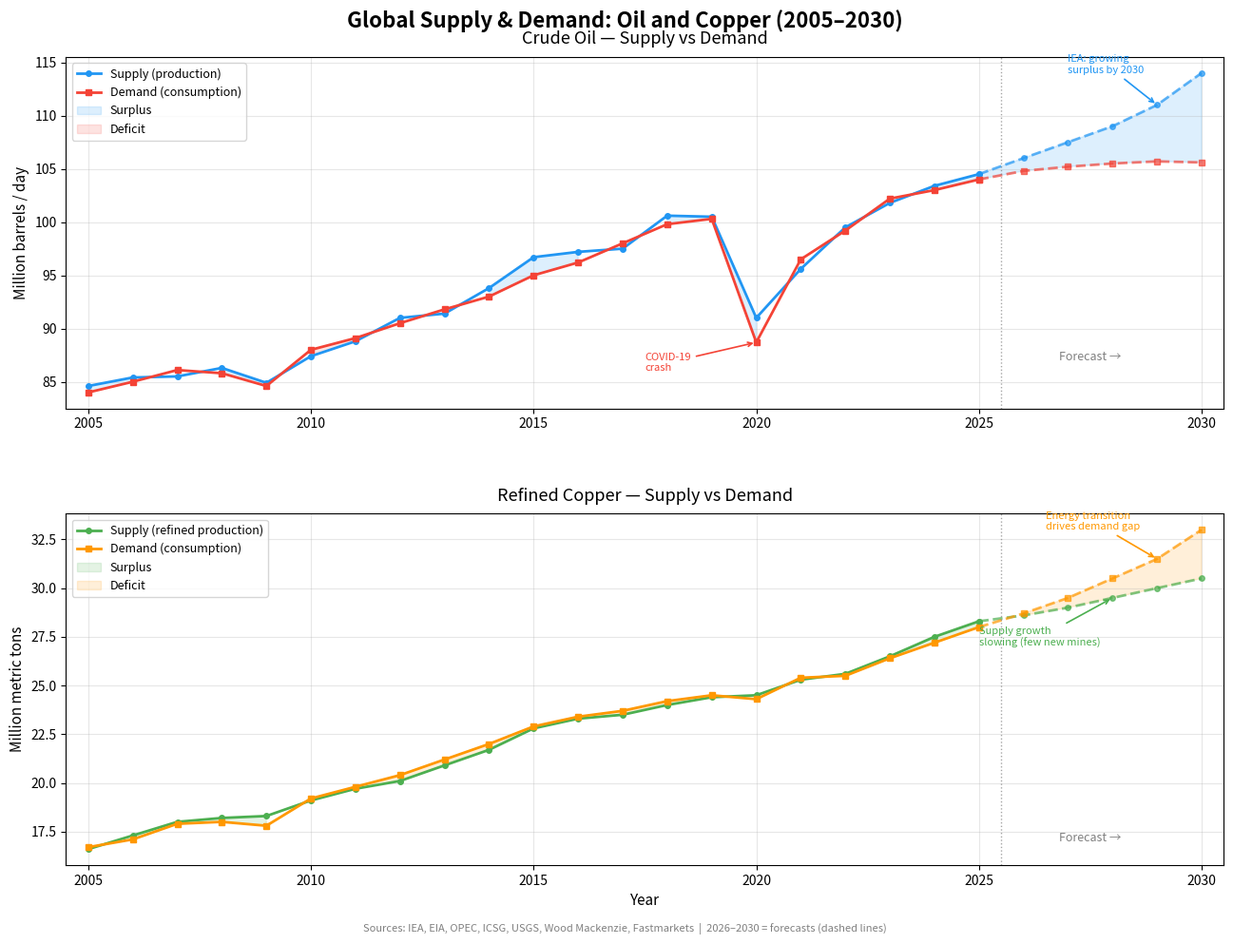

Generate this figure with matplotlib: (Note: this script raises an exception after producing the figure.)
#!/usr/bin/env python3
# -*- coding: utf-8 -*-
# supply_demand_chart.py
# 铜和石油过去20年 + 未来5年预测的供需线图
#
# Data sources:
#   Oil: IEA, EIA, OPEC (mb/d)
#   Copper: ICSG, USGS, Wood Mackenzie (million metric tons refined)

import matplotlib.pyplot as plt
import matplotlib.ticker as mticker
import numpy as np

# =============================================
#  Data: Oil Supply & Demand (million b/d)
# =============================================
# Sources: IEA World Energy Outlook, EIA STEO, OPEC MOMR, Energy Institute

oil_years = list(range(2005, 2031))

# Global oil supply (production) — mb/d
oil_supply = [
    84.6,  # 2005
    85.4,  # 2006
    85.5,  # 2007
    86.3,  # 2008
    84.9,  # 2009 (GFC)
    87.4,  # 2010
    88.8,  # 2011
    91.0,  # 2012
    91.4,  # 2013
    93.8,  # 2014
    96.7,  # 2015 (US shale boom)
    97.2,  # 2016
    97.5,  # 2017
    100.6, # 2018
    100.5, # 2019
    91.0,  # 2020 (COVID)
    95.6,  # 2021
    99.5,  # 2022
    101.8, # 2023
    103.4, # 2024
    104.5, # 2025 (est)
    # Forecasts (IEA Oil 2025 Medium-Term Report)
    106.0, # 2026
    107.5, # 2027
    109.0, # 2028
    111.0, # 2029
    114.0, # 2030 (IEA supply capacity)
]

# Global oil demand (consumption) — mb/d
oil_demand = [
    84.0,  # 2005
    85.0,  # 2006
    86.1,  # 2007
    85.8,  # 2008
    84.6,  # 2009 (GFC)
    88.0,  # 2010
    89.1,  # 2011
    90.5,  # 2012
    91.8,  # 2013
    93.0,  # 2014
    95.0,  # 2015
    96.2,  # 2016
    98.0,  # 2017
    99.8,  # 2018
    100.3, # 2019
    88.7,  # 2020 (COVID crash)
    96.5,  # 2021
    99.2,  # 2022
    102.2, # 2023
    103.0, # 2024
    104.0, # 2025 (est)
    # Forecasts (IEA — demand plateau scenario)
    104.8, # 2026
    105.2, # 2027
    105.5, # 2028
    105.7, # 2029
    105.6, # 2030 (IEA: demand plateau + EV displacement)
]

# =============================================
#  Data: Copper Supply & Demand (million metric tons, refined)
# =============================================
# Sources: ICSG, USGS Mineral Commodity Summaries, Wood Mackenzie

copper_years = list(range(2005, 2031))

# Global copper refined production — million metric tons
copper_supply = [
    16.6,  # 2005
    17.3,  # 2006
    18.0,  # 2007
    18.2,  # 2008
    18.3,  # 2009
    19.1,  # 2010
    19.7,  # 2011
    20.1,  # 2012
    20.9,  # 2013
    21.7,  # 2014
    22.8,  # 2015
    23.3,  # 2016
    23.5,  # 2017
    24.0,  # 2018
    24.4,  # 2019
    24.5,  # 2020
    25.3,  # 2021
    25.6,  # 2022
    26.5,  # 2023
    27.5,  # 2024
    28.3,  # 2025 (ICSG est, +3.4%)
    # Forecasts (ICSG, Wood Mackenzie, CRU)
    28.6,  # 2026 (+0.9% growth slowing)
    29.0,  # 2027
    29.5,  # 2028
    30.0,  # 2029
    30.5,  # 2030 (supply constrained — few new mines)
]

# Global copper refined consumption — million metric tons
copper_demand = [
    16.7,  # 2005
    17.1,  # 2006
    17.9,  # 2007
    18.0,  # 2008
    17.8,  # 2009 (GFC)
    19.2,  # 2010
    19.8,  # 2011
    20.4,  # 2012
    21.2,  # 2013
    22.0,  # 2014
    22.9,  # 2015
    23.4,  # 2016
    23.7,  # 2017
    24.2,  # 2018
    24.5,  # 2019
    24.3,  # 2020
    25.4,  # 2021
    25.5,  # 2022
    26.4,  # 2023
    27.2,  # 2024
    28.0,  # 2025 (ICSG est)
    # Forecasts (Wood Mackenzie, Fastmarkets — energy transition driven)
    28.7,  # 2026 (deficit emerging)
    29.5,  # 2027
    30.5,  # 2028
    31.5,  # 2029
    33.0,  # 2030 (EV + grid + renewables acceleration)
]


# =============================================
#  Plotting
# =============================================

def make_chart():
    fig, axes = plt.subplots(2, 1, figsize=(14, 10), dpi=150)
    fig.suptitle("Global Supply & Demand: Oil and Copper (2005–2030)",
                 fontsize=16, fontweight="bold", y=0.98)

    forecast_start = 2026  # vertical line here

    # --- Oil chart ---
    ax1 = axes[0]
    ax1.set_title("Crude Oil — Supply vs Demand", fontsize=13, pad=10)

    # Historical
    hist_mask = [y < forecast_start for y in oil_years]
    fcst_mask = [y >= forecast_start for y in oil_years]
    hist_years = [y for y, m in zip(oil_years, hist_mask) if m]
    fcst_years = [y for y, m in zip(oil_years, fcst_mask) if m]

    # Connect historical and forecast with overlap at boundary
    boundary_idx = oil_years.index(forecast_start)

    ax1.plot(hist_years, oil_supply[:boundary_idx], "o-", color="#2196F3",
             linewidth=2, markersize=4, label="Supply (production)")
    ax1.plot(hist_years, oil_demand[:boundary_idx], "s-", color="#F44336",
             linewidth=2, markersize=4, label="Demand (consumption)")

    # Forecast (dashed, including boundary point for continuity)
    ax1.plot([oil_years[boundary_idx - 1]] + fcst_years,
             [oil_supply[boundary_idx - 1]] + oil_supply[boundary_idx:],
             "o--", color="#2196F3", linewidth=2, markersize=4, alpha=0.7)
    ax1.plot([oil_years[boundary_idx - 1]] + fcst_years,
             [oil_demand[boundary_idx - 1]] + oil_demand[boundary_idx:],
             "s--", color="#F44336", linewidth=2, markersize=4, alpha=0.7)

    # Surplus / deficit shading
    supply_arr = np.array(oil_supply)
    demand_arr = np.array(oil_demand)
    ax1.fill_between(oil_years, oil_supply, oil_demand,
                     where=supply_arr >= demand_arr,
                     alpha=0.15, color="#2196F3", label="Surplus")
    ax1.fill_between(oil_years, oil_supply, oil_demand,
                     where=supply_arr < demand_arr,
                     alpha=0.15, color="#F44336", label="Deficit")

    # Forecast divider
    ax1.axvline(x=forecast_start - 0.5, color="gray", linestyle=":",
                linewidth=1, alpha=0.7)
    ax1.text(forecast_start + 1.5, 87, "Forecast →",
             fontsize=9, color="gray", ha="center")

    # Annotations
    ax1.annotate("COVID-19\ncrash", xy=(2020, 88.7), xytext=(2017.5, 86),
                 fontsize=8, color="#F44336",
                 arrowprops=dict(arrowstyle="->", color="#F44336", lw=1.2))
    ax1.annotate("IEA: growing\nsurplus by 2030", xy=(2029, 111), xytext=(2027, 114),
                 fontsize=8, color="#2196F3",
                 arrowprops=dict(arrowstyle="->", color="#2196F3", lw=1.2))

    ax1.set_ylabel("Million barrels / day", fontsize=11)
    ax1.set_xlim(2004.5, 2030.5)
    ax1.legend(loc="upper left", fontsize=9)
    ax1.grid(True, alpha=0.3)
    ax1.yaxis.set_major_formatter(mticker.FormatStrFormatter("%.0f"))

    # --- Copper chart ---
    ax2 = axes[1]
    ax2.set_title("Refined Copper — Supply vs Demand", fontsize=13, pad=10)

    boundary_idx_cu = copper_years.index(forecast_start)
    hist_years_cu = copper_years[:boundary_idx_cu]
    fcst_years_cu = copper_years[boundary_idx_cu:]

    ax2.plot(hist_years_cu, copper_supply[:boundary_idx_cu], "o-", color="#4CAF50",
             linewidth=2, markersize=4, label="Supply (refined production)")
    ax2.plot(hist_years_cu, copper_demand[:boundary_idx_cu], "s-", color="#FF9800",
             linewidth=2, markersize=4, label="Demand (consumption)")

    ax2.plot([copper_years[boundary_idx_cu - 1]] + fcst_years_cu,
             [copper_supply[boundary_idx_cu - 1]] + copper_supply[boundary_idx_cu:],
             "o--", color="#4CAF50", linewidth=2, markersize=4, alpha=0.7)
    ax2.plot([copper_years[boundary_idx_cu - 1]] + fcst_years_cu,
             [copper_demand[boundary_idx_cu - 1]] + copper_demand[boundary_idx_cu:],
             "s--", color="#FF9800", linewidth=2, markersize=4, alpha=0.7)

    # Surplus / deficit shading
    cu_supply_arr = np.array(copper_supply)
    cu_demand_arr = np.array(copper_demand)
    ax2.fill_between(copper_years, copper_supply, copper_demand,
                     where=cu_supply_arr >= cu_demand_arr,
                     alpha=0.15, color="#4CAF50", label="Surplus")
    ax2.fill_between(copper_years, copper_supply, copper_demand,
                     where=cu_supply_arr < cu_demand_arr,
                     alpha=0.15, color="#FF9800", label="Deficit")

    ax2.axvline(x=forecast_start - 0.5, color="gray", linestyle=":",
                linewidth=1, alpha=0.7)
    ax2.text(forecast_start + 1.5, 17, "Forecast →",
             fontsize=9, color="gray", ha="center")

    ax2.annotate("Energy transition\ndrives demand gap",
                 xy=(2029, 31.5), xytext=(2026.5, 33),
                 fontsize=8, color="#FF9800",
                 arrowprops=dict(arrowstyle="->", color="#FF9800", lw=1.2))
    ax2.annotate("Supply growth\nslowing (few new mines)",
                 xy=(2028, 29.5), xytext=(2025, 27),
                 fontsize=8, color="#4CAF50",
                 arrowprops=dict(arrowstyle="->", color="#4CAF50", lw=1.2))

    ax2.set_ylabel("Million metric tons", fontsize=11)
    ax2.set_xlabel("Year", fontsize=11)
    ax2.set_xlim(2004.5, 2030.5)
    ax2.legend(loc="upper left", fontsize=9)
    ax2.grid(True, alpha=0.3)

    # Source footnote
    fig.text(0.5, 0.01,
             "Sources: IEA, EIA, OPEC, ICSG, USGS, Wood Mackenzie, Fastmarkets  |  "
             "2026–2030 = forecasts (dashed lines)",
             ha="center", fontsize=8, color="gray")

    plt.subplots_adjust(left=0.08, right=0.95, top=0.93, bottom=0.08, hspace=0.3)

    out_path = "output/energy_cycle/oil_copper_supply_demand.png"
    plt.savefig(out_path)
    print(f"[Saved] {out_path}")
    plt.close()


if __name__ == "__main__":
    make_chart()
